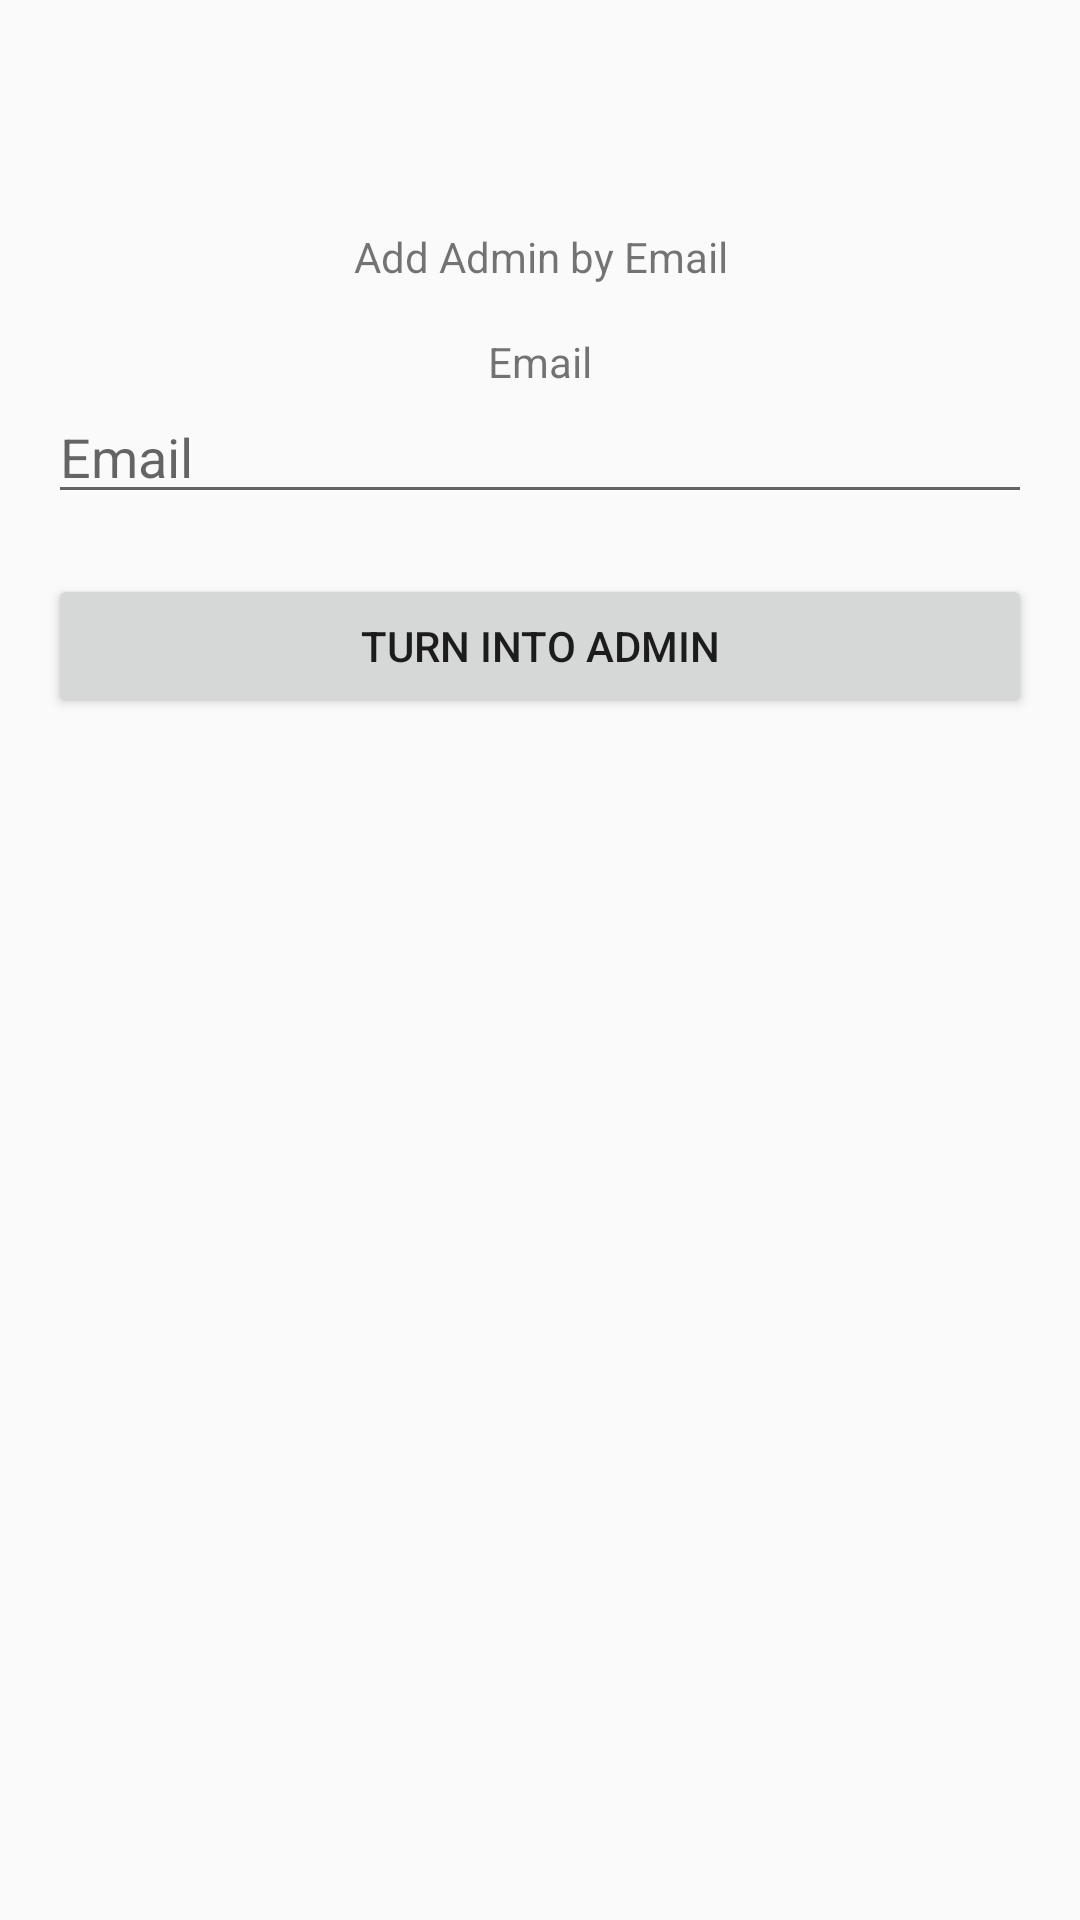

Layout XML and referenced resources for this Android screen:
<!-- AndroidManifest.xml: application theme Theme.AppCompat.Light -->
<!-- res/layout/activity_adminaddadmin.xml -->
<?xml version="1.0" encoding="utf-8"?>
<LinearLayout xmlns:android="http://schemas.android.com/apk/res/android"
    xmlns:app="http://schemas.android.com/apk/res-auto"
    android:orientation="vertical"
    android:layout_width="match_parent"
    android:layout_height="match_parent"
    android:padding="16dp">

    <TextView
        android:id="@+id/landingText"
        android:layout_width="match_parent"
        android:layout_height="wrap_content"
        android:layout_centerHorizontal= "true"
        android:gravity="center"
        android:layout_marginTop="60dp"
        android:text="Add Admin by Email"
        app:srcCompat="@mipmap/ic_launcher_round"/>

    <TextView
        android:id="@+id/textViewEmail"
        android:layout_width="match_parent"
        android:layout_height="wrap_content"
        android:layout_centerHorizontal="true"
        android:layout_below="@id/landingText"
        android:gravity="center"
        android:layout_marginTop="16dp"
        android:text="@string/Email" />

    <EditText
        android:id="@+id/editTextEmail"
        android:layout_width="match_parent"
        android:layout_height="wrap_content"
        android:layout_below="@id/textViewEmail"
        android:hint="@string/Email" />

    <Button
        android:id="@+id/buttonAdmin"
        android:layout_width="match_parent"
        android:layout_height="wrap_content"
        android:layout_below="@id/editTextEmail"
        android:gravity="center"
        android:layout_marginTop="20dp"
        android:text="Turn Into Admin" />



</LinearLayout>
<!-- resources referenced by this layout -->
<resources>
  <!-- mipmap ic_launcher_round: webp bitmap (mipmap-hdpi, 4942 bytes) -->
  <string name="Email">Email</string>
</resources>
